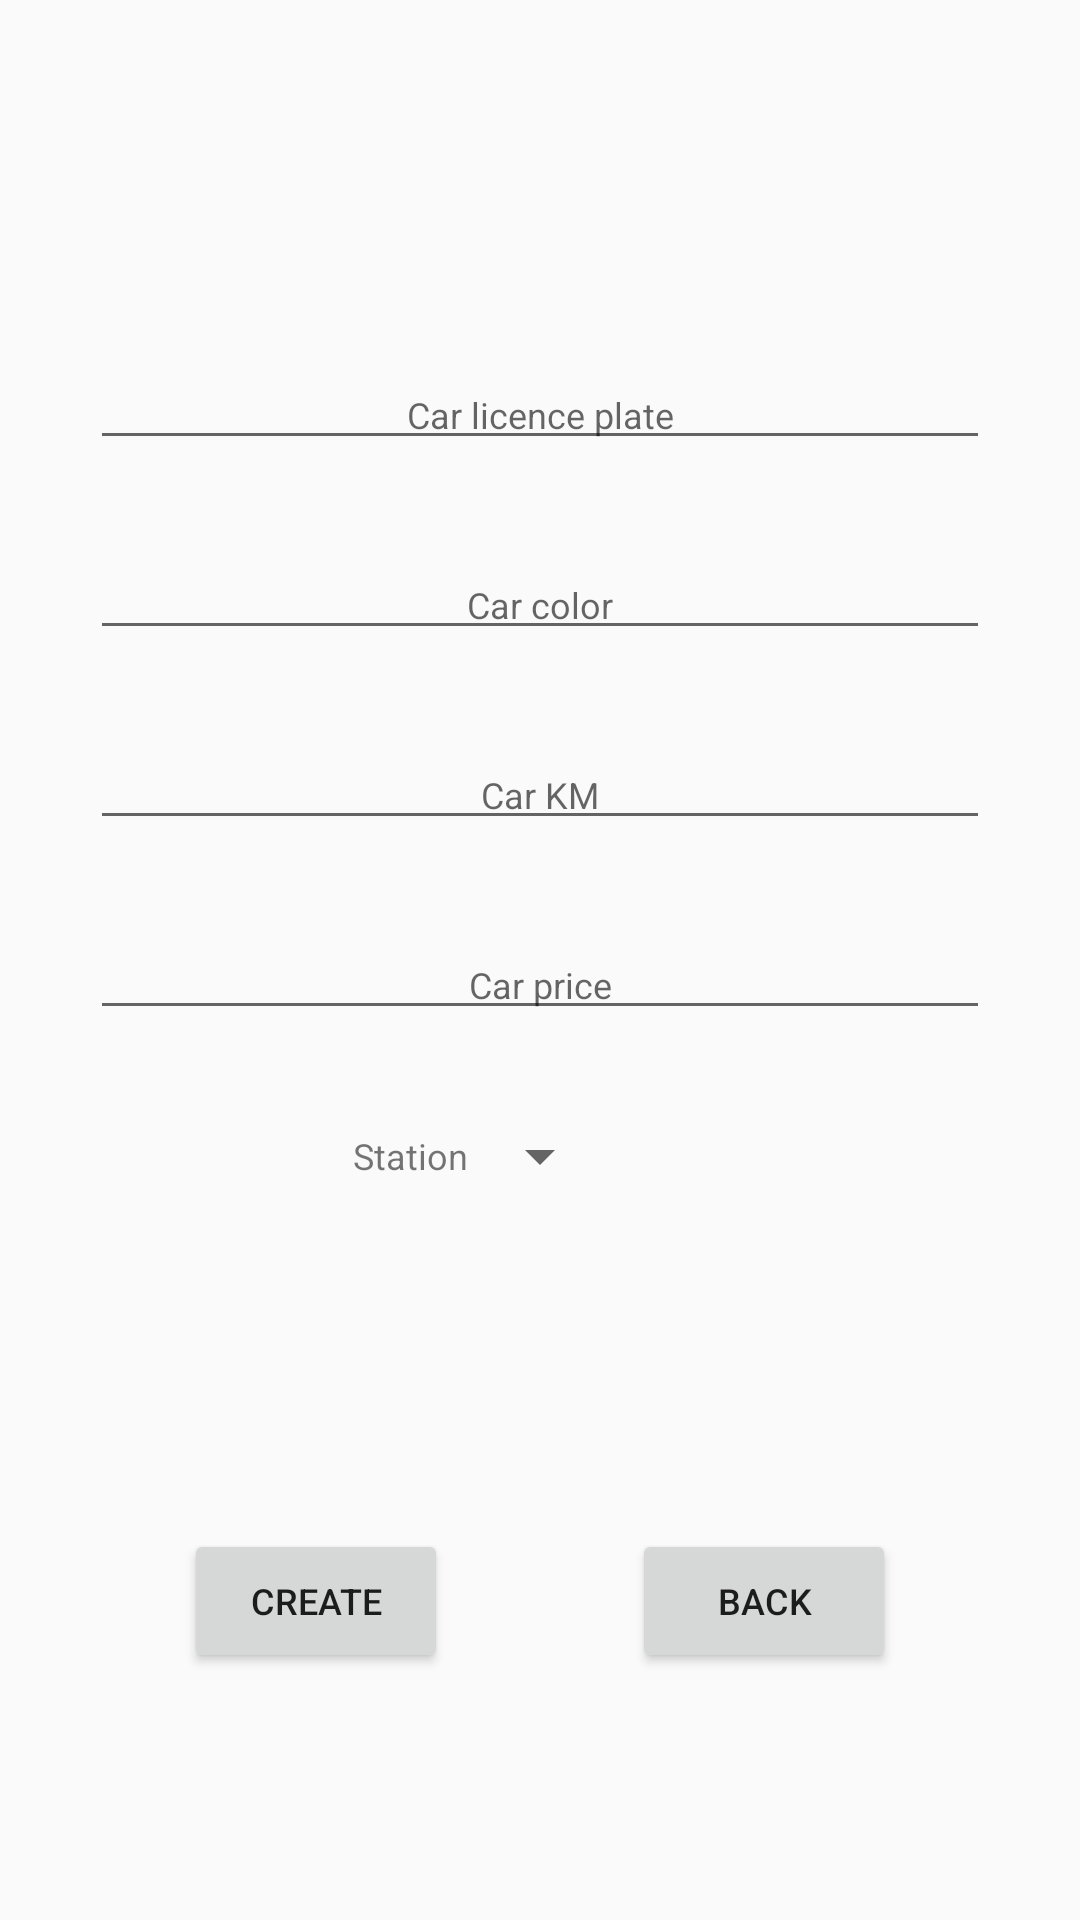

Produce the Android XML layout that renders to this screen, including the resource entries it uses.
<!-- AndroidManifest.xml: application theme AppTheme -->
<!-- res/layout/fragment_new_car_infos.xml -->
<?xml version="1.0" encoding="utf-8"?>
<androidx.constraintlayout.widget.ConstraintLayout xmlns:android="http://schemas.android.com/apk/res/android"
    android:layout_width="match_parent"
    android:layout_height="match_parent"
    xmlns:app="http://schemas.android.com/apk/res-auto">

    <EditText
        android:id="@+id/etCarLicencePlate"
        android:hint="@string/car_licence_plate"
        android:inputType="text"
        app:layout_constraintStart_toStartOf="parent"
        app:layout_constraintEnd_toEndOf="parent"
        app:layout_constraintTop_toTopOf="parent"
        android:layout_marginTop="120dp"
        android:layout_marginLeft="30dp"
        android:layout_marginRight="30dp"
        android:gravity="center"
        android:layout_width="match_parent"
        android:layout_height="wrap_content"/>

    <EditText
        android:id="@+id/etCarColor"
        android:hint="@string/car_color"
        android:inputType="text"
        app:layout_constraintStart_toStartOf="parent"
        app:layout_constraintEnd_toEndOf="parent"
        app:layout_constraintTop_toBottomOf="@id/etCarLicencePlate"
        android:layout_margin="30dp"
        android:gravity="center"
        android:layout_width="match_parent"
        android:layout_height="wrap_content"/>

    <EditText
        android:id="@+id/etCarKm"
        android:hint="@string/car_km"
        android:inputType="number"
        app:layout_constraintStart_toStartOf="parent"
        app:layout_constraintEnd_toEndOf="parent"
        app:layout_constraintTop_toBottomOf="@id/etCarColor"
        android:gravity="center"
        android:layout_margin="30dp"
        android:layout_width="match_parent"
        android:layout_height="wrap_content"/>

    <EditText
        android:id="@+id/etCarPrice"
        android:hint="@string/car_price"
        android:inputType="number"
        app:layout_constraintStart_toStartOf="parent"
        app:layout_constraintEnd_toEndOf="parent"
        app:layout_constraintTop_toBottomOf="@id/etCarKm"
        android:gravity="center"
        android:layout_margin="30dp"
        android:layout_width="match_parent"
        android:layout_height="wrap_content"/>

    <TextView
        android:text="@string/station"
        android:layout_width="wrap_content"
        android:layout_height="0dp"
        android:gravity="center"
        app:layout_constraintTop_toTopOf="@id/spCarStation"
        app:layout_constraintBottom_toBottomOf="@id/spCarStation"
        app:layout_constraintEnd_toStartOf="@id/spCarStation"/>

    <Spinner
        android:id="@+id/spCarStation"
        app:layout_constraintTop_toBottomOf="@id/etCarPrice"
        app:layout_constraintStart_toStartOf="parent"
        app:layout_constraintEnd_toEndOf="parent"
        android:layout_marginTop="30dp"
        android:layout_width="wrap_content"
        android:layout_height="wrap_content"/>

    <Button
        app:layout_constraintTop_toBottomOf="@id/spCarStation"
        app:layout_constraintStart_toStartOf="parent"
        app:layout_constraintEnd_toStartOf="@id/btBack"
        app:layout_constraintBottom_toBottomOf="parent"
        android:layout_marginTop="30dp"
        android:id="@+id/btCreate"
        android:text="@string/create"
        android:layout_width="wrap_content"
        android:layout_height="wrap_content"/>
    <Button
        app:layout_constraintTop_toTopOf="@id/btCreate"
        app:layout_constraintEnd_toEndOf="parent"
        app:layout_constraintStart_toEndOf="@id/btCreate"
        android:id="@+id/btBack"
        android:text="@string/back"
        android:layout_width="wrap_content"
        android:layout_height="wrap_content"/>


</androidx.constraintlayout.widget.ConstraintLayout>
<!-- resources referenced by this layout -->
<resources>
  <string name="back">Back</string>
  <string name="car_color">Car color</string>
  <string name="car_km">Car KM</string>
  <string name="car_licence_plate">Car licence plate</string>
  <string name="car_price">Car price</string>
  <string name="create">Create</string>
  <string name="station">Station</string>
  <style name="AppTheme" parent="Theme.AppCompat.Light.DarkActionBar">
          
          <item name="colorPrimary">@color/colorPrimary</item>
          <item name="colorPrimaryDark">@color/colorPrimaryDark</item>
          <item name="colorAccent">@color/colorAccent</item>
          <item name="android:textSize">12sp</item>
      </style>
  <color name="colorPrimary">#008577</color>
  <color name="colorPrimaryDark">#00574B</color>
  <color name="colorAccent">#D81B60</color>
</resources>
